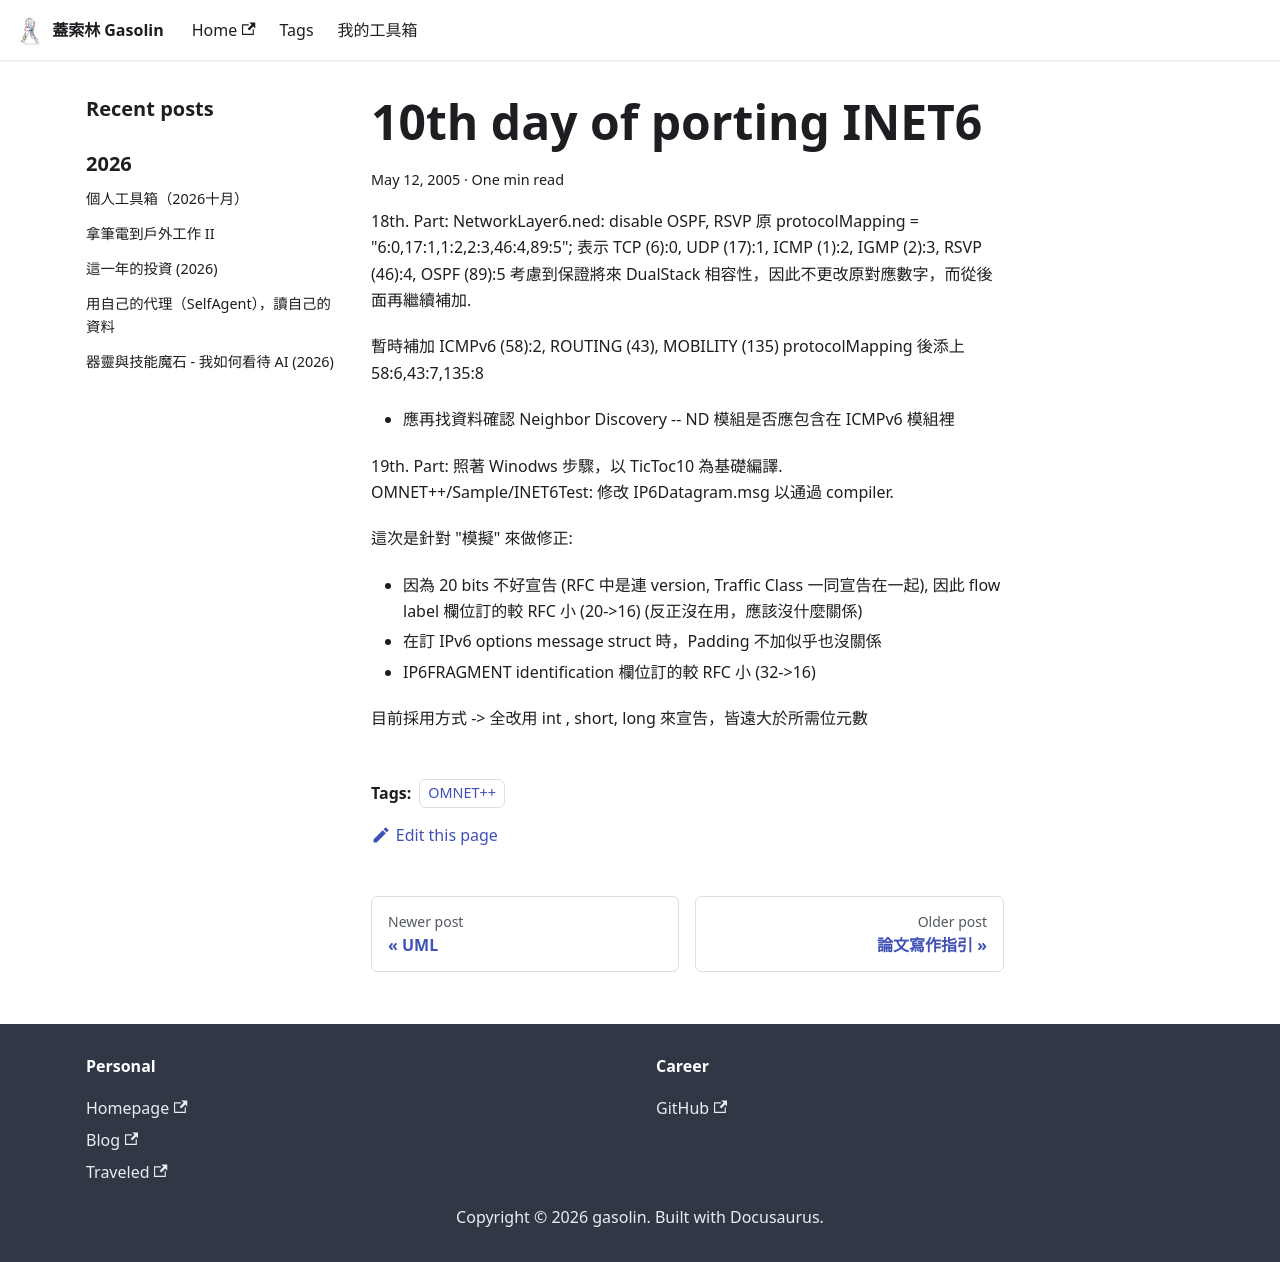

repository: gasolin/blog · page: ipv6/10th-day-of-porting-INET6/index.html · generator: docusaurus

---
title: 10th day of porting INET6
tags:
  - OMNET++
date: 2005-05-12 03:21:40
---

18th. Part:
NetworkLayer6.ned:
disable OSPF, RSVP
原 protocolMapping = "6:0,17:1,1:2,2:3,46:4,89:5"; 
表示 TCP(6):0, UDP(17):1, ICMP(1):2, IGMP(2):3, RSVP(46):4, OSPF(89):5
考慮到保證將來 DualStack 相容性, 因此不更改原對應數字, 而從後面再繼續補加.

暫時補加
ICMPv6(58):2, ROUTING(43), MOBILITY(135)
protocolMapping 後添上 58:6,43:7,135:8

* 應再找資料確認 Neighbor Discovery -- ND 模組是否應包含在 ICMPv6 模組裡

19th. Part:
照著 Winodws 步驟, 以 TicToc10 為基礎編譯.
OMNET++/Sample/INET6Test:
修改 IP6Datagram.msg 以通過 compiler.

這次是針對"模擬"來做修正:

* 因為 20 bits 不好宣告(RFC 中是連 version, Traffic Class 一同宣告在一起), 
因此 flow label 欄位訂的較 RFC 小 (20->16) 
(反正沒在用, 應該沒什麼關係)
* 在訂 IPv6 options message struct 時, Padding 不加似乎也沒關係
* IP6FRAGMENT identification 欄位訂的較 RFC 小 (32->16) 

目前採用方式-> 全改用 int , short, long 來宣告, 皆遠大於所需位元數
